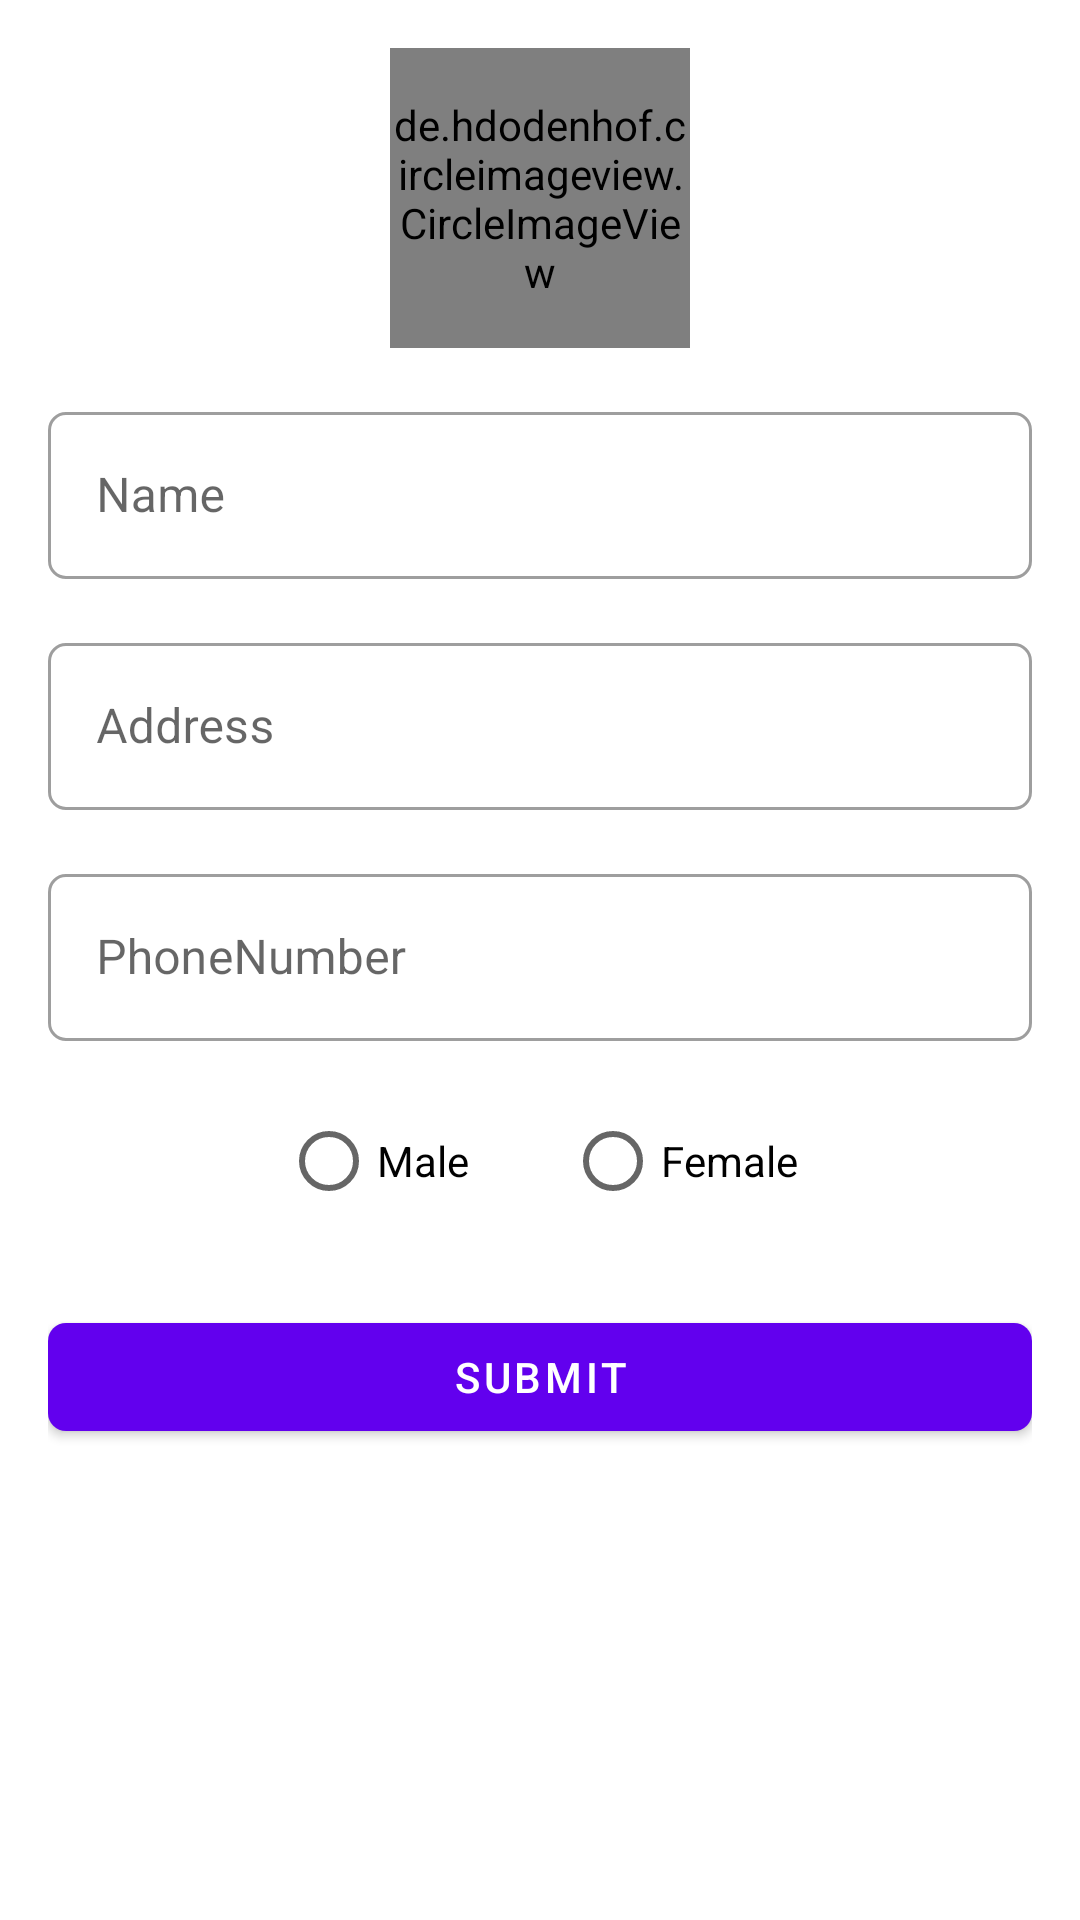

This screen was rendered from an Android layout file. Write that file and the resources it references.
<!-- AndroidManifest.xml: application theme Theme.SiswaPSM -->
<!-- res/layout/activity_student_add_update.xml -->
<?xml version="1.0" encoding="utf-8"?>
<ScrollView xmlns:android="http://schemas.android.com/apk/res/android"
    xmlns:app="http://schemas.android.com/apk/res-auto"
    xmlns:tools="http://schemas.android.com/tools"
    android:layout_width="match_parent"
    android:layout_height="match_parent"
    tools:context=".ui.insert.StudentAddUpdateActivity">

    <LinearLayout
        android:layout_width="match_parent"
        android:layout_height="wrap_content"
        android:orientation="vertical"
        android:padding="16dp">

        <de.hdodenhof.circleimageview.CircleImageView
            android:id="@+id/img_student"
            android:layout_width="100dp"
            android:layout_height="100dp"
            app:civ_border_width="2dp"
            app:civ_border_color="?attr/colorPrimary"
            android:layout_gravity="center_horizontal"
            android:src="@drawable/ic_add_image"
            android:layout_marginBottom="16dp"/>

        <com.google.android.material.textfield.TextInputLayout
            style="@style/boxRounded"
            android:layout_width="match_parent"
            android:layout_height="wrap_content"
            android:layout_marginBottom="16dp">

            <EditText
                android:id="@+id/edt_name"
                android:layout_width="match_parent"
                android:layout_height="wrap_content"
                android:hint="@string/name"
                android:inputType="textPersonName"
                android:maxLines="1" />
        </com.google.android.material.textfield.TextInputLayout>

        <com.google.android.material.textfield.TextInputLayout
            style="@style/boxRounded"
            android:layout_width="match_parent"
            android:layout_height="wrap_content"
            android:layout_marginBottom="16dp">

            <EditText
                android:id="@+id/edt_address"
                android:layout_width="match_parent"
                android:layout_height="wrap_content"
                android:hint="@string/address"
                android:inputType="textCapSentences"
                android:maxLines="1" />
        </com.google.android.material.textfield.TextInputLayout>

        <com.google.android.material.textfield.TextInputLayout
            style="@style/boxRounded"
            android:layout_width="match_parent"
            android:layout_height="wrap_content"
            android:layout_marginBottom="16dp">

            <EditText
                android:id="@+id/edt_phoneNumber"
                android:layout_width="match_parent"
                android:layout_height="wrap_content"
                android:hint="@string/phone"
                android:inputType="phone"
                android:maxLines="1" />
        </com.google.android.material.textfield.TextInputLayout>

        <RadioGroup
            android:id="@+id/rg_jk"
            android:layout_width="match_parent"
            android:layout_height="wrap_content"
            android:orientation="horizontal"
            android:gravity="center_horizontal">

            <RadioButton
                android:id="@+id/rb_male"
                android:layout_width="wrap_content"
                android:layout_height="wrap_content"
                android:layout_marginEnd="16dp"
                android:text="@string/male"/>

            <RadioButton
                android:id="@+id/rb_female"
                android:layout_width="wrap_content"
                android:layout_height="wrap_content"
                android:layout_marginStart="16dp"
                android:text="@string/female"/>

        </RadioGroup>

        <com.google.android.material.button.MaterialButton
            android:id="@+id/btn_submit"
            android:layout_width="match_parent"
            android:layout_height="wrap_content"
            android:layout_marginTop="24dp"
            android:text="@string/submit"
            app:cornerRadius="6dp" />

    </LinearLayout>

</ScrollView>
<!-- resources referenced by this layout -->
<resources>
  <string name="address">Address</string>
  <string name="female">Female</string>
  <string name="male">Male</string>
  <string name="name">Name</string>
  <string name="phone">PhoneNumber</string>
  <string name="submit">submit</string>
  <style name="boxRounded" parent="Widget.MaterialComponents.TextInputLayout.OutlinedBox">
          <item name="boxCornerRadiusTopStart">6dp</item>
          <item name="boxCornerRadiusTopEnd">6dp</item>
          <item name="boxCornerRadiusBottomEnd">6dp</item>
          <item name="boxCornerRadiusBottomStart">6dp</item>
      </style>
  <style name="Theme.SiswaPSM" parent="Theme.MaterialComponents.DayNight.DarkActionBar">
          
          <item name="colorPrimary">@color/purple_500</item>
          <item name="colorPrimaryVariant">@color/purple_700</item>
          <item name="colorOnPrimary">@color/white</item>
          
          <item name="colorSecondary">@color/teal_200</item>
          <item name="colorSecondaryVariant">@color/teal_700</item>
          <item name="colorOnSecondary">@color/white</item>
          
          <item name="android:statusBarColor" tools:targetApi="l">?attr/colorPrimaryVariant</item>
          
      </style>
  <!-- not gathered from this repository: default colours our renderer supplied (Android Studio template values) -->
  <color name="purple_500">#FF6200EE</color>
  <color name="purple_700">#FF3700B3</color>
  <color name="teal_200">#FF03DAC5</color>
  <color name="teal_700">#FF018786</color>
  <color name="white">#FFFFFFFF</color>
</resources>
